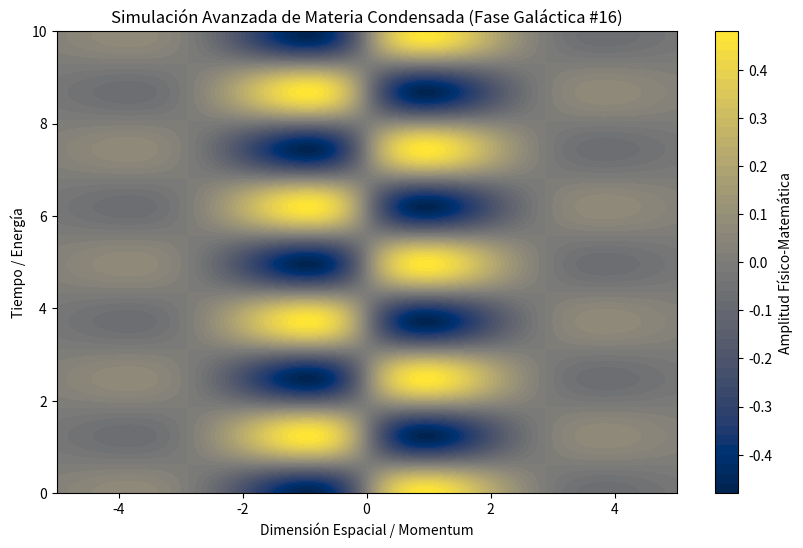

Source code (Python):
%matplotlib inline
# Simulación Galáctica: Materia Condensada - Variante 16
import numpy as np
import matplotlib.pyplot as plt

# Parámetros Físicos Aleatorios
param_1 = 1.09
param_2 = 2.534
param_3 = 0.634

t = np.linspace(0, 10, 500)
x = np.linspace(-5, 5, 500)
X, T = np.meshgrid(x, t)

# Ecuación Base (Avanzada)
Z = np.sin(X * param_1) * np.cos(T * param_2) * np.exp(-np.abs(X) * param_3)

plt.figure(figsize=(10, 6))
plt.contourf(X, T, Z, 50, cmap='cividis')
plt.colorbar(label='Amplitud Físico-Matemática')
plt.title(r'Simulación Avanzada de Materia Condensada (Fase Galáctica #16)')
plt.xlabel('Dimensión Espacial / Momentum')
plt.ylabel('Tiempo / Energía')
plt.show()
